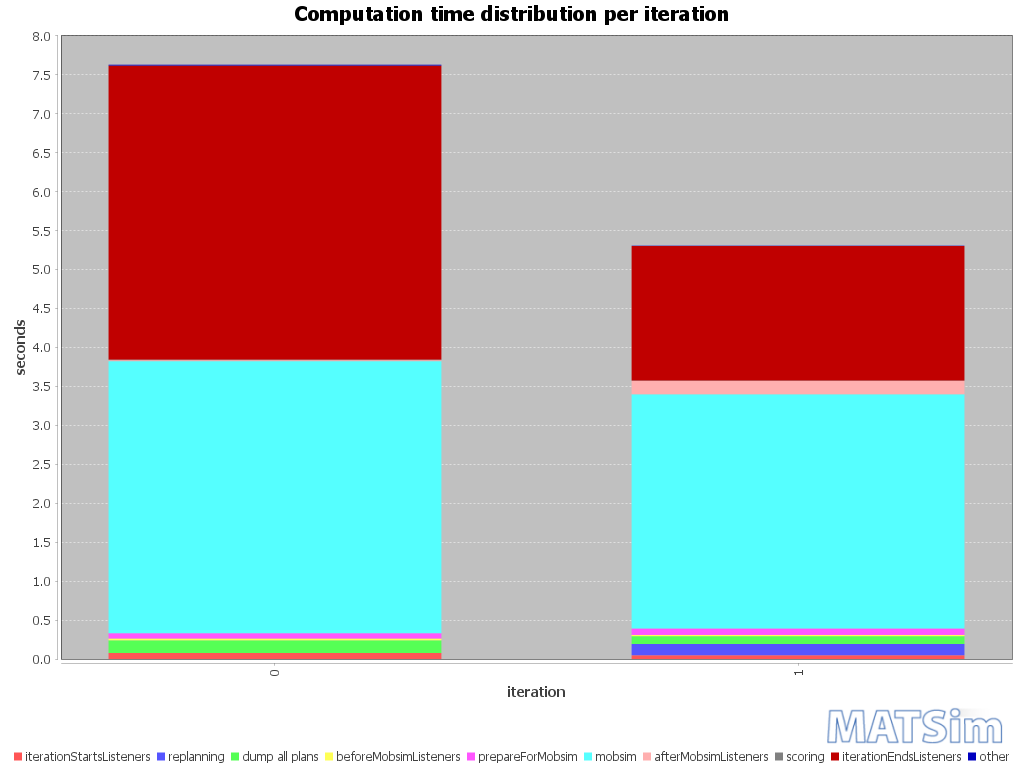

Source data for this figure (header and first rows):
iteration; BEGIN iteration; BEGIN iterationStartsListeners; END iterationStartsListeners; BEGIN replanning; END replanning; BEGIN beforeMobsimListeners; BEGIN dump all plans; END dump all plans; END beforeMobsimListeners; BEGIN prepareForMobsim; END prepareForMobsim; BEGIN mobsim; END mobsim; BEGIN afterMobsimListeners; END afterMobsimListeners; BEGIN scoring; END scoring; BEGIN iterationEndsListeners; END iterationEndsListeners; END iteration; ; iterationStartsListeners; replanning
0; 19:29:38; 19:29:38; 19:29:38; ; ; 19:29:38; 19:29:38; 19:29:39; 19:29:39; 19:29:39; 19:29:39; 19:29:39; 19:29:42; 19:29:42; 19:29:42; 19:29:42; 19:29:42; 19:29:42; 19:29:46; 19:29:46; ; 00:00:00; 
1; 19:29:46; 19:29:46; 19:29:46; 19:29:46; 19:29:46; 19:29:46; 19:29:46; 19:29:47; 19:29:47; 19:29:47; 19:29:47; 19:29:47; 19:29:50; 19:29:50; 19:29:50; 19:29:50; 19:29:50; 19:29:50; 19:29:52; 19:29:52; ; 00:00:00; 00:00:00
